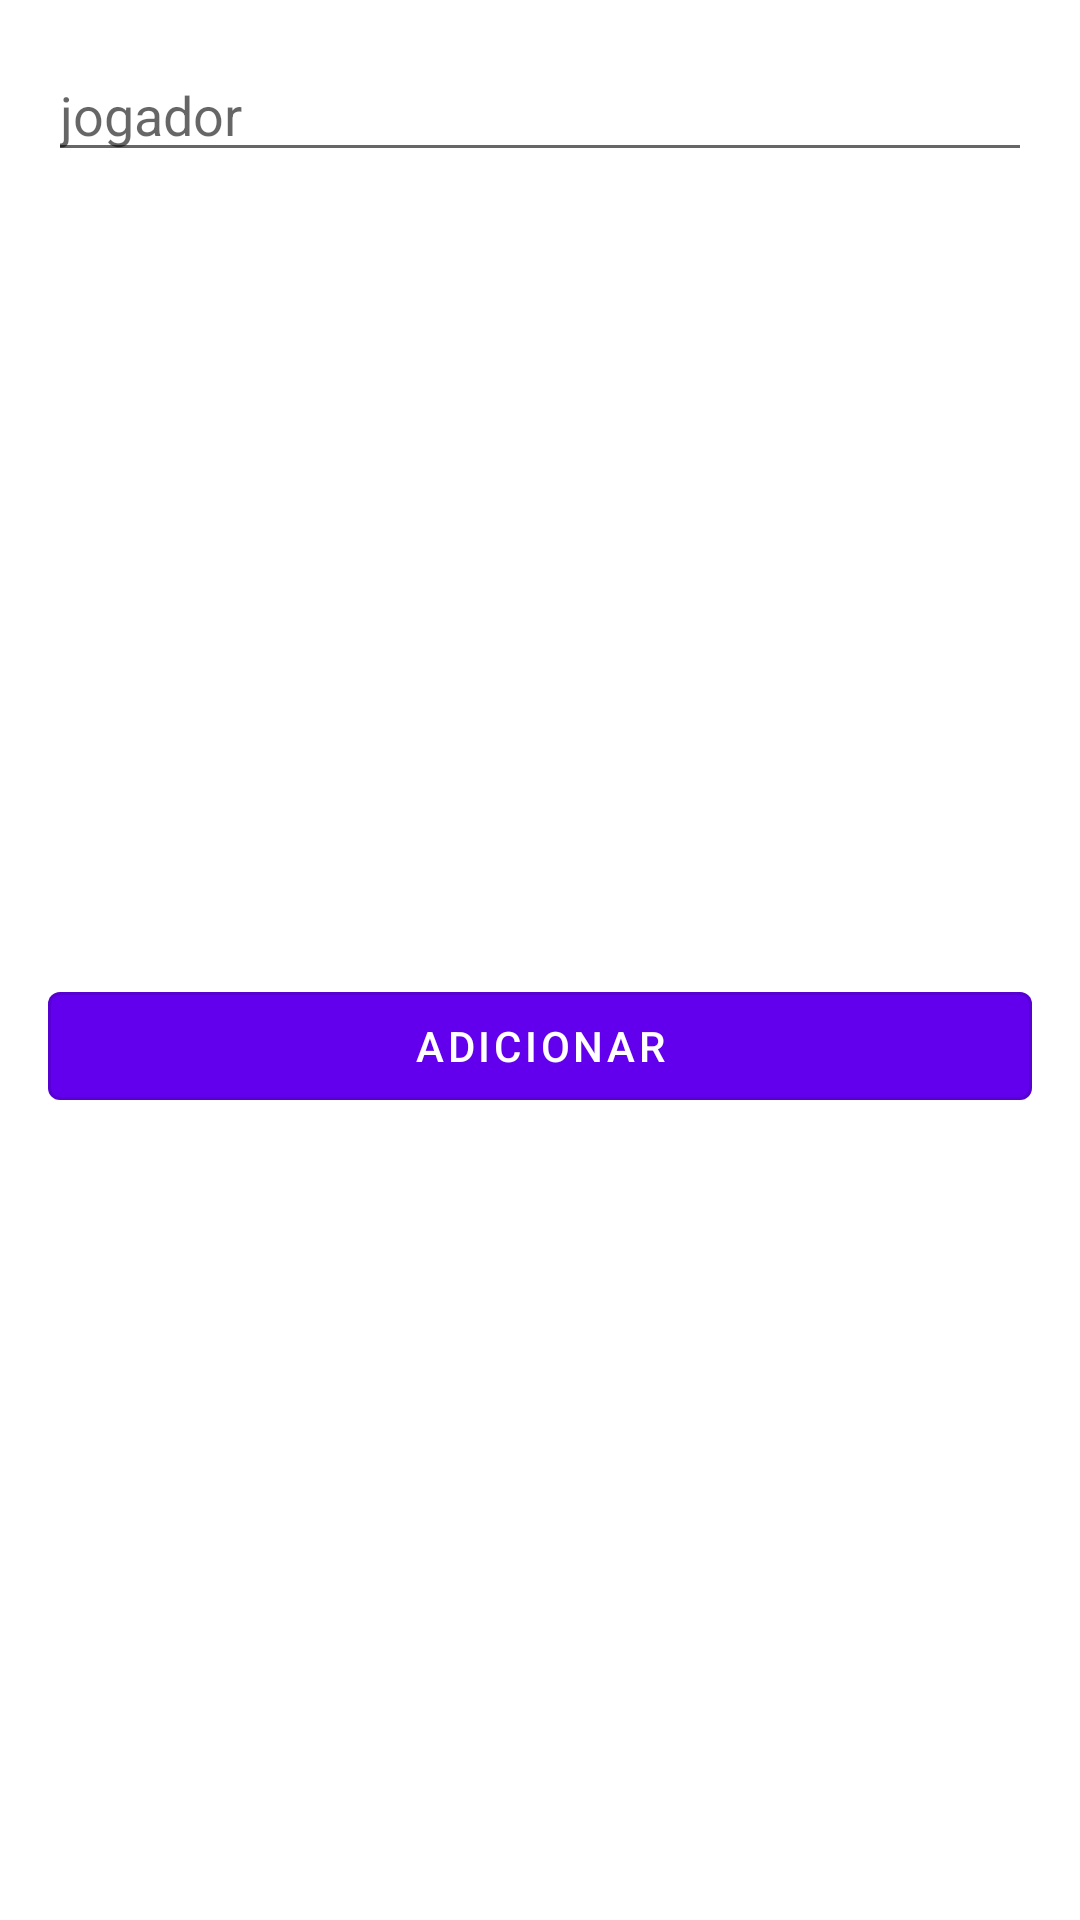

Layout XML and referenced resources for this Android screen:
<!-- AndroidManifest.xml: application theme Theme.ESports -->
<!-- res/layout/player_add_bottom_sheet.xml -->
<?xml version="1.0" encoding="utf-8"?>
<androidx.constraintlayout.widget.ConstraintLayout xmlns:android="http://schemas.android.com/apk/res/android"
    android:layout_width="match_parent"
    android:layout_height="wrap_content"
    xmlns:app="http://schemas.android.com/apk/res-auto"
    >

    <EditText
        android:id="@+id/edtPlayer"
        android:layout_width="0dp"
        android:maxLines="1"
        android:inputType="textPersonName"
        android:layout_height="wrap_content"
        android:layout_margin="16dp"
        android:hint="@string/player_add_hint"
        app:layout_constraintEnd_toEndOf="parent"
        app:layout_constraintStart_toStartOf="parent"
        app:layout_constraintTop_toTopOf="parent"/>

    <com.google.android.material.button.MaterialButton
        android:id="@+id/btnAddPlayer"
        android:layout_width="0dp"
        android:layout_height="wrap_content"
        android:layout_margin="16dp"
        android:text="@string/player_bottom_sheet_button"
        app:rippleColor="@color/design_default_color_on_primary"
        style="@style/Widget.MaterialComponents.Button.OutlinedButton"
        app:backgroundTint="@color/design_default_color_primary"
        android:textColor="@color/white"
        app:layout_constraintTop_toBottomOf="@id/edtPlayer"
        app:layout_constraintEnd_toEndOf="parent"
        app:layout_constraintStart_toStartOf="parent"
        app:layout_constraintBottom_toBottomOf="parent"
        />




</androidx.constraintlayout.widget.ConstraintLayout>
<!-- resources referenced by this layout -->
<resources>
  <string name="player_add_hint">jogador</string>
  <string name="player_bottom_sheet_button">Adicionar</string>
  <style name="Theme.ESports" parent="Theme.MaterialComponents.DayNight.DarkActionBar">
          
          <item name="colorPrimary">@color/purple_500</item>
          <item name="colorPrimaryVariant">@color/purple_700</item>
          <item name="colorOnPrimary">@color/white</item>
          
          <item name="colorSecondary">@color/teal_200</item>
          <item name="colorSecondaryVariant">@color/teal_700</item>
          <item name="colorOnSecondary">@color/black</item>
          
          <item name="android:statusBarColor" tools:targetApi="l">?attr/colorPrimaryVariant</item>
          
      </style>
  <!-- not gathered from this repository: default colours our renderer supplied (Android Studio template values) -->
  <color name="purple_500">#FF6200EE</color>
  <color name="purple_700">#FF3700B3</color>
  <color name="teal_200">#FF03DAC5</color>
  <color name="teal_700">#FF018786</color>
  <color name="black">#FF000000</color>
  <color name="white">#FFFFFFFF</color>
</resources>
